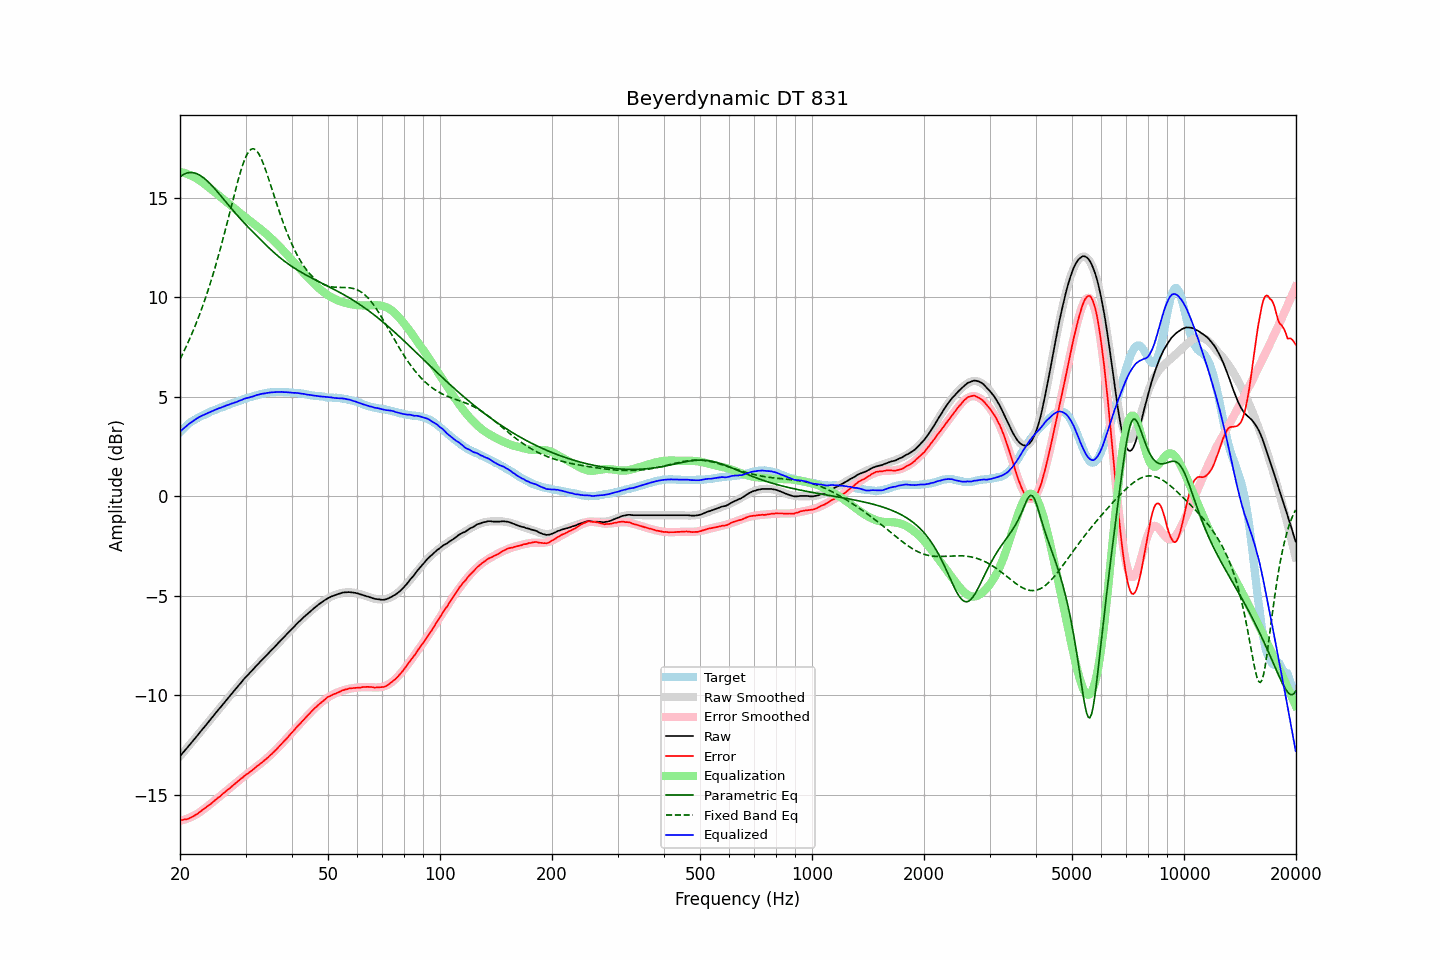

Data behind this chart, as committed beside it:
frequency, raw, error, smoothed, error_smoothed, equalization, parametric_eq, fixed_band_eq, equalized_raw, equalized_smoothed, target
20.00, -13.06, -16.28, -13.06, -16.30, 16.30, 16.05, 6.89, 3.24, 3.25, 3.22
20.20, -12.96, -16.27, -12.96, -16.28, 16.28, 16.11, 7.05, 3.32, 3.32, 3.31
20.40, -12.87, -16.26, -12.87, -16.26, 16.26, 16.16, 7.21, 3.39, 3.40, 3.39
20.61, -12.77, -16.23, -12.77, -16.24, 16.24, 16.20, 7.38, 3.47, 3.47, 3.46
20.81, -12.68, -16.23, -12.68, -16.21, 16.21, 16.24, 7.55, 3.53, 3.53, 3.55
21.02, -12.58, -16.21, -12.58, -16.18, 16.18, 16.26, 7.73, 3.60, 3.60, 3.63
21.23, -12.48, -16.17, -12.48, -16.15, 16.15, 16.27, 7.91, 3.67, 3.66, 3.69
21.44, -12.39, -16.14, -12.39, -16.11, 16.11, 16.27, 8.10, 3.72, 3.72, 3.75
21.66, -12.29, -16.09, -12.29, -16.07, 16.07, 16.26, 8.29, 3.78, 3.78, 3.80
21.87, -12.20, -16.04, -12.19, -16.03, 16.03, 16.25, 8.48, 3.83, 3.84, 3.85
22.09, -12.10, -15.99, -12.10, -15.99, 15.99, 16.22, 8.68, 3.89, 3.89, 3.90
22.31, -12.00, -15.94, -12.00, -15.94, 15.94, 16.19, 8.89, 3.94, 3.94, 3.94
22.54, -11.90, -15.88, -11.90, -15.89, 15.89, 16.15, 9.10, 3.98, 3.98, 3.98
22.76, -11.80, -15.82, -11.80, -15.83, 15.83, 16.10, 9.32, 4.03, 4.03, 4.02
22.99, -11.70, -15.75, -11.70, -15.77, 15.77, 16.05, 9.54, 4.07, 4.06, 4.05
23.22, -11.61, -15.70, -11.61, -15.71, 15.71, 15.98, 9.77, 4.10, 4.10, 4.09
23.45, -11.51, -15.64, -11.51, -15.65, 15.65, 15.92, 10.00, 4.14, 4.14, 4.13
23.69, -11.41, -15.58, -11.41, -15.58, 15.58, 15.84, 10.24, 4.17, 4.18, 4.17
23.92, -11.31, -15.52, -11.31, -15.52, 15.52, 15.77, 10.49, 4.21, 4.21, 4.21
24.16, -11.21, -15.47, -11.21, -15.46, 15.46, 15.69, 10.75, 4.25, 4.25, 4.26
24.40, -11.11, -15.40, -11.11, -15.39, 15.39, 15.60, 11.01, 4.28, 4.28, 4.29
24.65, -11.01, -15.33, -11.01, -15.33, 15.33, 15.51, 11.27, 4.31, 4.31, 4.32
24.89, -10.91, -15.25, -10.91, -15.26, 15.26, 15.42, 11.55, 4.35, 4.35, 4.35
25.14, -10.81, -15.19, -10.81, -15.19, 15.19, 15.33, 11.83, 4.39, 4.38, 4.38
25.39, -10.71, -15.12, -10.71, -15.13, 15.13, 15.24, 12.12, 4.42, 4.41, 4.41
25.65, -10.62, -15.07, -10.62, -15.06, 15.06, 15.14, 12.41, 4.44, 4.45, 4.45
25.91, -10.52, -14.99, -10.52, -14.99, 14.99, 15.04, 12.71, 4.47, 4.48, 4.47
26.16, -10.42, -14.92, -10.42, -14.93, 14.93, 14.95, 13.01, 4.51, 4.51, 4.50
26.43, -10.32, -14.86, -10.32, -14.86, 14.86, 14.85, 13.32, 4.54, 4.54, 4.54
26.69, -10.22, -14.79, -10.22, -14.79, 14.79, 14.75, 13.64, 4.57, 4.57, 4.57
26.96, -10.13, -14.73, -10.13, -14.72, 14.72, 14.65, 13.96, 4.59, 4.60, 4.60
27.23, -10.03, -14.67, -10.03, -14.66, 14.66, 14.56, 14.28, 4.63, 4.63, 4.63
27.50, -9.93, -14.59, -9.93, -14.59, 14.59, 14.46, 14.60, 4.66, 4.66, 4.66
27.77, -9.84, -14.52, -9.84, -14.52, 14.52, 14.37, 14.92, 4.68, 4.69, 4.68
28.05, -9.74, -14.46, -9.74, -14.45, 14.45, 14.27, 15.23, 4.71, 4.72, 4.72
28.33, -9.65, -14.39, -9.64, -14.39, 14.39, 14.18, 15.54, 4.74, 4.75, 4.74
28.62, -9.55, -14.32, -9.55, -14.32, 14.32, 14.09, 15.84, 4.77, 4.77, 4.77
28.90, -9.45, -14.25, -9.45, -14.26, 14.26, 14.00, 16.13, 4.81, 4.80, 4.81
29.19, -9.36, -14.18, -9.36, -14.19, 14.19, 13.91, 16.40, 4.83, 4.83, 4.82
29.48, -9.26, -14.13, -9.27, -14.13, 14.13, 13.82, 16.65, 4.87, 4.86, 4.87
29.78, -9.16, -14.05, -9.18, -14.06, 14.06, 13.73, 16.87, 4.90, 4.89, 4.89
30.08, -9.07, -13.99, -9.08, -14.00, 14.00, 13.64, 17.07, 4.93, 4.92, 4.92
30.38, -8.99, -13.94, -8.99, -13.94, 13.94, 13.56, 17.23, 4.94, 4.94, 4.94
30.68, -8.91, -13.88, -8.91, -13.87, 13.87, 13.48, 17.35, 4.96, 4.97, 4.97
30.99, -8.82, -13.81, -8.82, -13.81, 13.81, 13.39, 17.43, 4.99, 4.99, 4.99
31.30, -8.74, -13.76, -8.73, -13.75, 13.75, 13.31, 17.46, 5.01, 5.02, 5.02
31.61, -8.65, -13.70, -8.64, -13.69, 13.69, 13.23, 17.46, 5.04, 5.04, 5.05
31.93, -8.56, -13.62, -8.56, -13.63, 13.63, 13.15, 17.41, 5.07, 5.07, 5.06
32.24, -8.47, -13.55, -8.47, -13.56, 13.56, 13.07, 17.33, 5.09, 5.09, 5.08
32.57, -8.39, -13.50, -8.39, -13.50, 13.50, 12.99, 17.21, 5.11, 5.11, 5.11
32.89, -8.30, -13.43, -8.31, -13.44, 13.44, 12.91, 17.06, 5.14, 5.13, 5.14
33.22, -8.22, -13.37, -8.22, -13.37, 13.37, 12.83, 16.88, 5.15, 5.15, 5.15
33.55, -8.14, -13.31, -8.14, -13.30, 13.30, 12.75, 16.68, 5.17, 5.16, 5.17
33.89, -8.06, -13.24, -8.05, -13.24, 13.24, 12.67, 16.46, 5.17, 5.18, 5.18
34.23, -7.97, -13.17, -7.97, -13.16, 13.16, 12.59, 16.23, 5.19, 5.19, 5.20
34.57, -7.89, -13.10, -7.89, -13.09, 13.09, 12.51, 15.99, 5.20, 5.21, 5.21
34.92, -7.80, -13.02, -7.80, -13.02, 13.02, 12.44, 15.74, 5.22, 5.22, 5.21
35.27, -7.72, -12.95, -7.72, -12.94, 12.94, 12.36, 15.49, 5.22, 5.23, 5.23
35.62, -7.64, -12.87, -7.64, -12.87, 12.87, 12.29, 15.24, 5.23, 5.23, 5.23
35.97, -7.56, -12.79, -7.55, -12.79, 12.79, 12.21, 14.99, 5.23, 5.24, 5.23
... 635 more rows
